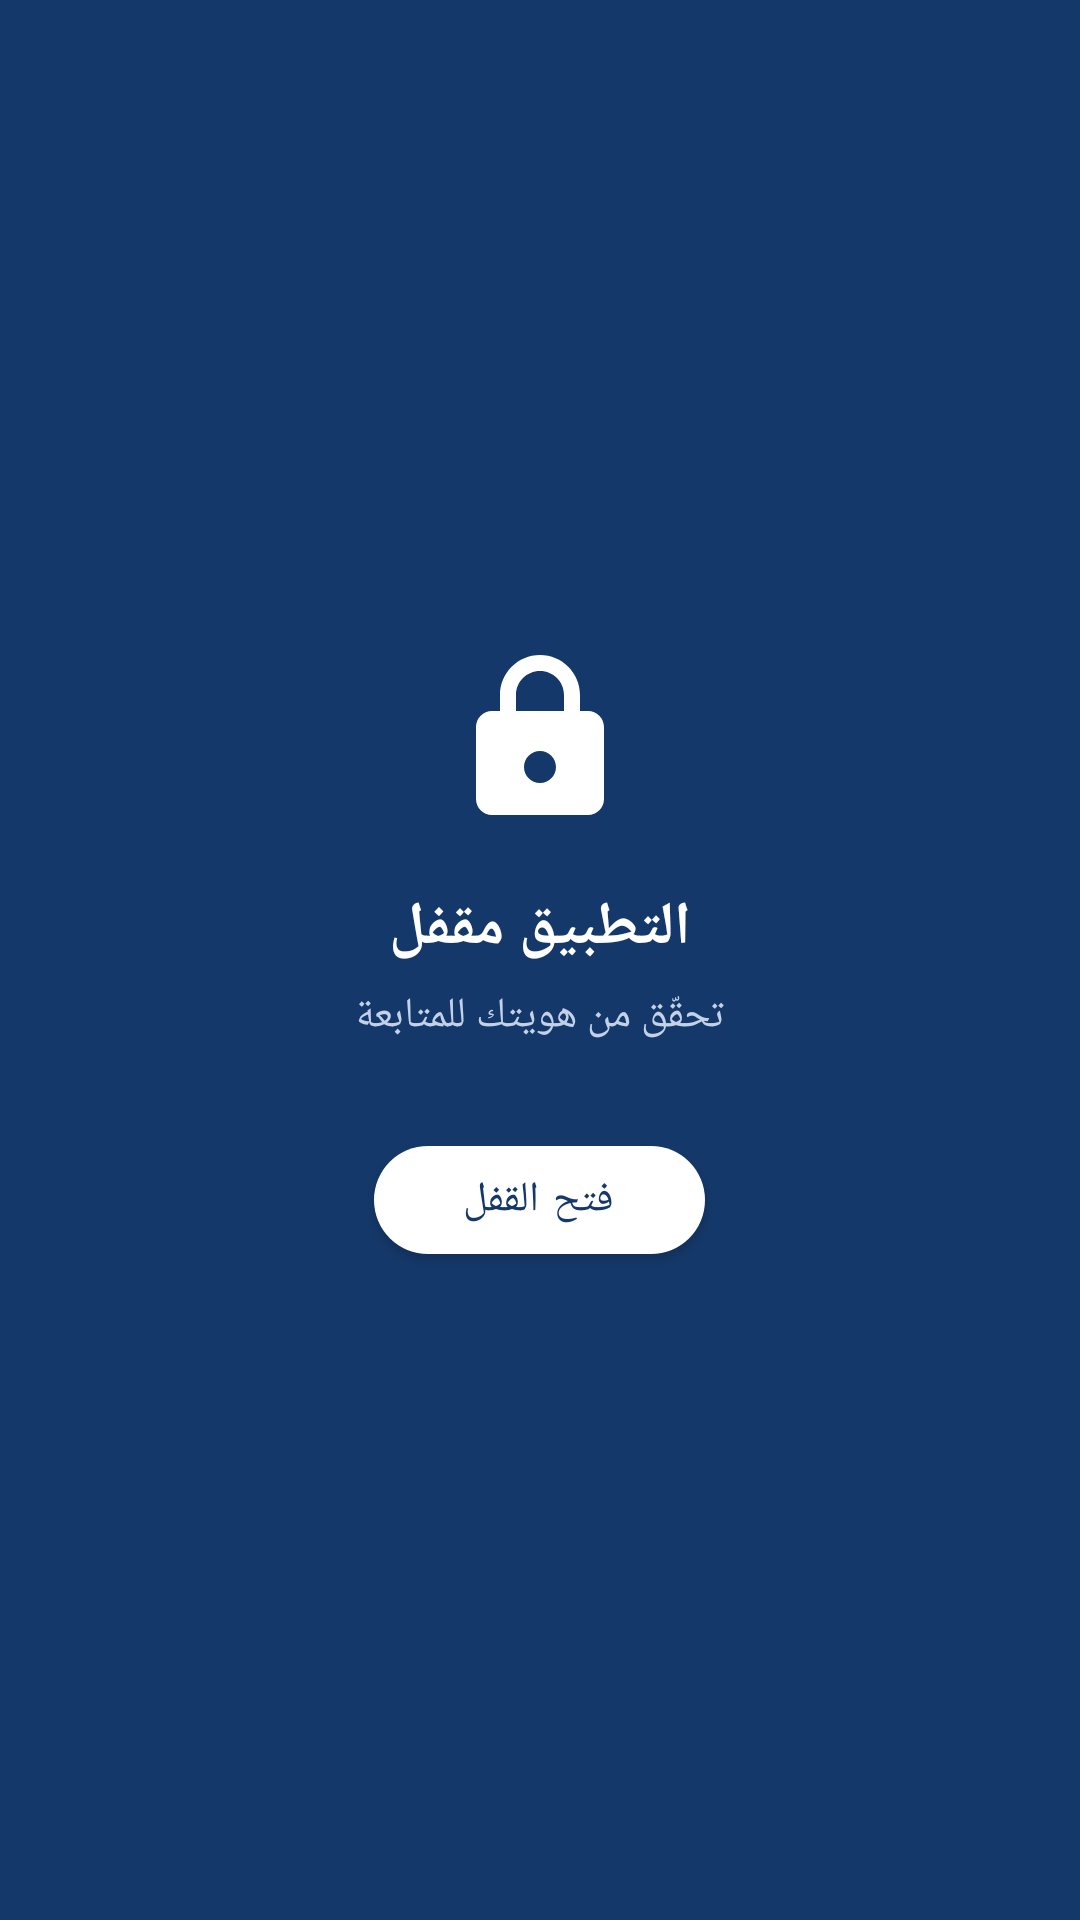

Write the Android layout XML for this screen, with the resource values it uses.
<!-- AndroidManifest.xml: application theme Theme.NfcCardNotes -->
<!-- res/layout/activity_main.xml -->
<?xml version="1.0" encoding="utf-8"?>
<FrameLayout xmlns:android="http://schemas.android.com/apk/res/android"
    xmlns:app="http://schemas.android.com/apk/res-auto"
    android:layout_width="match_parent"
    android:layout_height="match_parent"
    android:background="@color/bg">

    
    <LinearLayout
        android:id="@+id/content"
        android:layout_width="match_parent"
        android:layout_height="match_parent"
        android:orientation="vertical">

        
        <LinearLayout
            android:layout_width="match_parent"
            android:layout_height="wrap_content"
            android:orientation="vertical"
            android:background="@color/primary"
            android:paddingStart="20dp"
            android:paddingEnd="20dp"
            android:paddingTop="22dp"
            android:paddingBottom="22dp">

            <TextView
                android:layout_width="wrap_content"
                android:layout_height="wrap_content"
                android:text="@string/app_name"
                android:textColor="@color/white"
                android:textSize="22sp"
                android:textStyle="bold" />

            <TextView
                android:id="@+id/status"
                android:layout_width="wrap_content"
                android:layout_height="wrap_content"
                android:text="@string/status_tap"
                android:textColor="#D7E3F4"
                android:textSize="13sp"
                android:paddingTop="4dp" />
        </LinearLayout>

        
        <com.google.android.material.card.MaterialCardView
            android:layout_width="match_parent"
            android:layout_height="wrap_content"
            android:layout_marginStart="16dp"
            android:layout_marginEnd="16dp"
            android:layout_marginTop="-18dp"
            app:cardCornerRadius="16dp"
            app:cardElevation="4dp"
            app:cardBackgroundColor="@color/accent">

            <LinearLayout
                android:layout_width="match_parent"
                android:layout_height="wrap_content"
                android:orientation="horizontal"
                android:gravity="center_vertical"
                android:padding="16dp">

                <ImageView
                    android:layout_width="34dp"
                    android:layout_height="34dp"
                    android:src="@drawable/ic_contactless"
                    android:contentDescription="@string/app_name" />

                <TextView
                    android:layout_width="match_parent"
                    android:layout_height="wrap_content"
                    android:text="@string/tap_hint"
                    android:textColor="@color/white"
                    android:textSize="15sp"
                    android:paddingStart="14dp"
                    android:paddingEnd="0dp" />
            </LinearLayout>
        </com.google.android.material.card.MaterialCardView>

        <TextView
            android:layout_width="wrap_content"
            android:layout_height="wrap_content"
            android:text="@string/my_cards"
            android:textColor="@color/text_secondary"
            android:textSize="14sp"
            android:textStyle="bold"
            android:paddingStart="20dp"
            android:paddingTop="20dp"
            android:paddingBottom="6dp" />

        <TextView
            android:id="@+id/empty"
            android:layout_width="match_parent"
            android:layout_height="wrap_content"
            android:text="@string/empty"
            android:textColor="@color/text_secondary"
            android:textSize="15sp"
            android:gravity="center"
            android:paddingTop="40dp"
            android:visibility="gone" />

        <androidx.recyclerview.widget.RecyclerView
            android:id="@+id/recycler"
            android:layout_width="match_parent"
            android:layout_height="0dp"
            android:layout_weight="1"
            android:clipToPadding="false"
            android:paddingStart="12dp"
            android:paddingEnd="12dp"
            android:paddingBottom="16dp" />
    </LinearLayout>

    
    <LinearLayout
        android:id="@+id/lockScreen"
        android:layout_width="match_parent"
        android:layout_height="match_parent"
        android:orientation="vertical"
        android:gravity="center"
        android:background="@color/primary_dark"
        android:visibility="visible">

        <ImageView
            android:layout_width="64dp"
            android:layout_height="64dp"
            android:src="@drawable/ic_lock"
            android:contentDescription="@string/locked_title" />

        <TextView
            android:layout_width="wrap_content"
            android:layout_height="wrap_content"
            android:text="@string/locked_title"
            android:textColor="@color/white"
            android:textSize="20sp"
            android:textStyle="bold"
            android:paddingTop="16dp" />

        <TextView
            android:layout_width="wrap_content"
            android:layout_height="wrap_content"
            android:text="@string/locked_sub"
            android:textColor="#C3D2E8"
            android:textSize="14sp"
            android:paddingTop="6dp" />

        <com.google.android.material.button.MaterialButton
            android:id="@+id/unlockBtn"
            android:layout_width="wrap_content"
            android:layout_height="wrap_content"
            android:text="@string/unlock"
            android:textColor="@color/primary_dark"
            app:backgroundTint="@color/white"
            app:cornerRadius="24dp"
            android:paddingStart="30dp"
            android:paddingEnd="30dp"
            android:layout_marginTop="28dp" />
    </LinearLayout>

</FrameLayout>
<!-- resources referenced by this layout -->
<resources>
  <color name="accent">#2E7D5B</color>
  <color name="bg">#F4F6FA</color>
  <color name="primary">#1E4D8C</color>
  <color name="primary_dark">#143869</color>
  <color name="text_secondary">#5A6B85</color>
  <color name="white">#FFFFFF</color>
  <!-- drawable ic_contactless (drawable) -->
  <vector xmlns:android="http://schemas.android.com/apk/res/android"
      android:width="24dp" android:height="24dp"
      android:viewportWidth="24" android:viewportHeight="24"
      android:tint="@color/white">
      <path android:fillColor="#FFFFFF"
          android:pathData="M20,3.06C19.34,3.06 18.81,3.59 18.81,4.25C18.81,8.07 15.7,11.18 11.88,11.18C11.22,11.18 10.69,11.71 10.69,12.37C10.69,13.03 11.22,13.56 11.88,13.56C15.7,13.56 18.81,16.67 18.81,20.5C18.81,21.16 19.34,21.69 20,21.69C20.66,21.69 21.19,21.16 21.19,20.5C21.19,15.36 17,11.18 11.88,11.18V13.56C15.11,13.56 17.75,16.2 17.75,19.43H20.13C20.13,14.9 16.45,11.22 11.92,11.22Z"/>
      <path android:fillColor="#FFFFFF"
          android:pathData="M4.5,12m-1.5,0a1.5,1.5 0,1 1,3 0a1.5,1.5 0,1 1,-3 0"/>
      <path android:fillColor="#FFFFFF"
          android:pathData="M8.5,8.2C8.08,7.9 7.5,8 7.2,8.42C6.65,9.2 6.3,10.13 6.3,11.1H7.9C7.9,10.5 8.1,9.94 8.42,9.5C8.73,9.08 8.92,8.5 8.5,8.2Z"/>
      <path android:fillColor="#FFFFFF"
          android:pathData="M8.42,14.5C8.1,14.06 7.9,13.5 7.9,12.9H6.3C6.3,13.87 6.65,14.8 7.2,15.58C7.5,16 8.08,16.1 8.5,15.8C8.92,15.5 8.73,14.92 8.42,14.5Z"/>
  </vector>
  <!-- drawable ic_lock (drawable) -->
  <vector xmlns:android="http://schemas.android.com/apk/res/android"
      android:width="48dp" android:height="48dp"
      android:viewportWidth="24" android:viewportHeight="24"
      android:tint="@color/white">
      <path android:fillColor="#FFFFFF"
          android:pathData="M12,1C9.24,1 7,3.24 7,6v2H6c-1.1,0 -2,0.9 -2,2v9c0,1.1 0.9,2 2,2h12c1.1,0 2,-0.9 2,-2v-9c0,-1.1 -0.9,-2 -2,-2h-1V6c0,-2.76 -2.24,-5 -5,-5zM9,6c0,-1.66 1.34,-3 3,-3s3,1.34 3,3v2H9V6zM12,13c1.1,0 2,0.9 2,2s-0.9,2 -2,2 -2,-0.9 -2,-2 0.9,-2 2,-2z"/>
  </vector>
  <string name="app_name">بطاقاتي</string>
  <string name="empty">لا توجد بطاقات محفوظة بعد</string>
  <string name="locked_sub">تحقّق من هويتك للمتابعة</string>
  <string name="locked_title">التطبيق مقفل</string>
  <string name="my_cards">بطاقاتي المحفوظة</string>
  <string name="status_tap">بياناتك محفوظة ومحمية على جهازك</string>
  <string name="tap_hint">قرّب بطاقتك من ظهر الهاتف لعرض بياناتها أو إضافتها</string>
  <string name="unlock">فتح القفل</string>
  <style name="Theme.NfcCardNotes" parent="Theme.MaterialComponents.Light.NoActionBar">
          <item name="colorPrimary">@color/primary</item>
          <item name="colorPrimaryDark">@color/primary_dark</item>
          <item name="colorPrimaryVariant">@color/primary_dark</item>
          <item name="colorSecondary">@color/accent</item>
          <item name="colorOnPrimary">@color/white</item>
          <item name="android:windowBackground">@color/bg</item>
          <item name="android:statusBarColor">@color/primary_dark</item>
      </style>
</resources>
